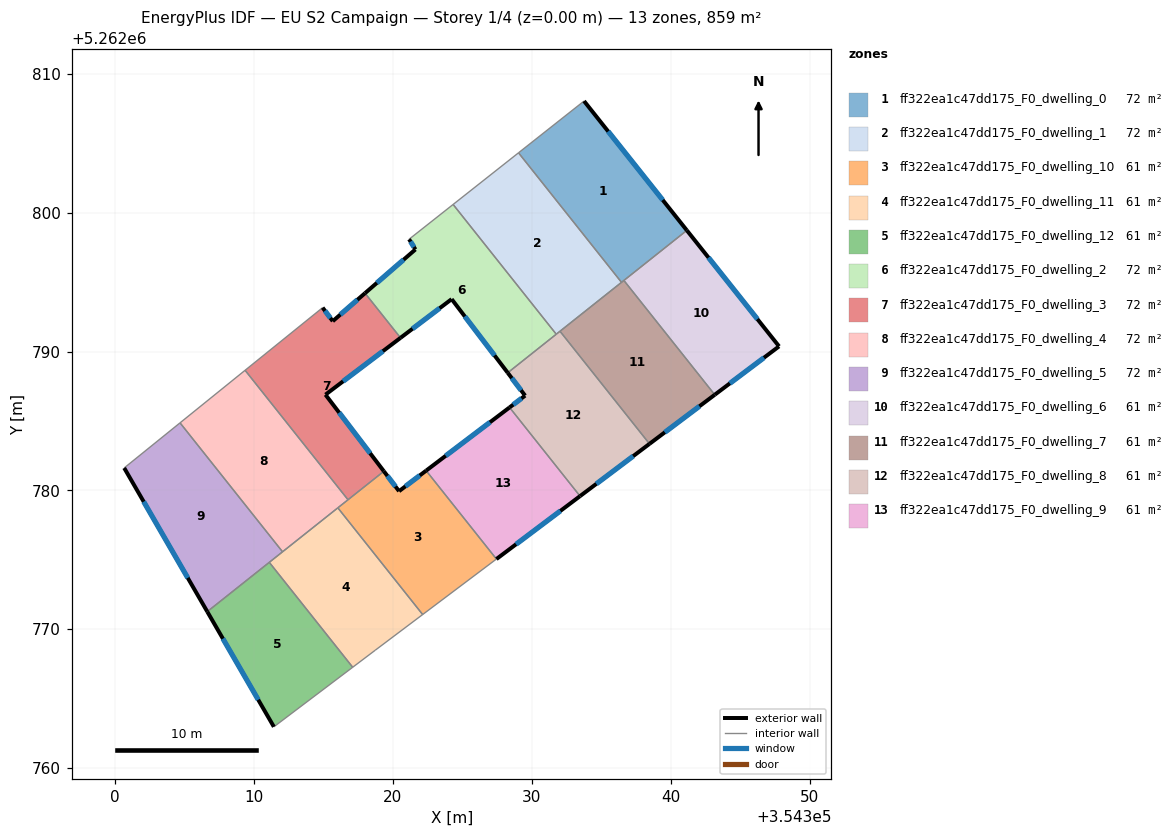
=== STOREY PLAN SPEC (per zone: floor XY polygon, exterior-wall plan segments, windows/doors) ===
zone 1: ff322ea1c47dd175_F0_dwelling_0  (71.6 m²)
  floor: (354333.76, 5262808.04) (354341.16, 5262798.73) (354336.46, 5262794.99) (354329.04, 5262804.31)
  exterior wall: (354341.16, 5262798.73) – (354333.76, 5262808.04)  [11.9 m]
    window: (354339.42, 5262800.91) – (354335.50, 5262805.85)  [10.0 m²]
  interior walls: 4
zone 2: ff322ea1c47dd175_F0_dwelling_1  (71.6 m²)
  floor: (354329.04, 5262804.31) (354336.46, 5262794.99) (354331.76, 5262791.25) (354324.33, 5262800.59)
  interior walls: 5
zone 3: ff322ea1c47dd175_F0_dwelling_10  (61.3 m²)
  floor: (354322.39, 5262781.43) (354327.45, 5262775.06) (354322.14, 5262771.07) (354316.03, 5262778.75) (354319.34, 5262781.38) (354320.44, 5262779.95)
  exterior wall: (354320.44, 5262779.95) – (354319.34, 5262781.38)  [1.8 m]
    window: (354320.18, 5262780.28) – (354319.60, 5262781.05)  [1.5 m²]
  exterior wall: (354322.39, 5262781.43) – (354320.44, 5262779.95)  [2.4 m]
    window: (354321.93, 5262781.08) – (354320.90, 5262780.30)  [2.1 m²]
  interior walls: 5
zone 4: ff322ea1c47dd175_F0_dwelling_11  (61.4 m²)
  floor: (354316.03, 5262778.75) (354322.14, 5262771.07) (354318.72, 5262768.49) (354317.10, 5262767.27) (354311.09, 5262774.82)
  interior walls: 6
zone 5: ff322ea1c47dd175_F0_dwelling_12  (61.3 m²)
  floor: (354311.09, 5262774.82) (354317.10, 5262767.27) (354311.42, 5262762.98) (354306.63, 5262771.27)
  exterior wall: (354306.63, 5262771.27) – (354311.42, 5262762.98)  [9.6 m]
    window: (354307.75, 5262769.33) – (354310.30, 5262764.93)  [8.1 m²]
  interior walls: 3
zone 6: ff322ea1c47dd175_F0_dwelling_2  (71.6 m²)
  floor: (354324.33, 5262800.59) (354331.76, 5262791.25) (354328.26, 5262788.47) (354324.22, 5262793.78) (354320.54, 5262790.99) (354317.99, 5262794.21) (354321.62, 5262797.36) (354321.16, 5262798.09)
  exterior wall: (354324.22, 5262793.78) – (354328.26, 5262788.47)  [6.7 m]
    window: (354325.17, 5262792.53) – (354327.31, 5262789.72)  [5.6 m²]
  exterior wall: (354320.54, 5262790.99) – (354324.22, 5262793.78)  [4.6 m]
    window: (354321.41, 5262791.64) – (354323.36, 5262793.12)  [3.9 m²]
  exterior wall: (354321.62, 5262797.36) – (354317.99, 5262794.21)  [4.8 m]
    window: (354320.76, 5262796.62) – (354318.84, 5262794.94)  [4.1 m²]
  exterior wall: (354321.16, 5262798.09) – (354321.62, 5262797.36)  [0.9 m]
    window: (354321.27, 5262797.92) – (354321.51, 5262797.53)  [0.7 m²]
  interior walls: 4
zone 7: ff322ea1c47dd175_F0_dwelling_3  (71.6 m²)
  floor: (354317.99, 5262794.21) (354320.54, 5262790.99) (354315.14, 5262786.90) (354319.34, 5262781.38) (354316.76, 5262779.33) (354309.35, 5262788.65) (354314.93, 5262793.16) (354315.66, 5262792.19)
  exterior wall: (354315.66, 5262792.19) – (354314.93, 5262793.16)  [1.2 m]
    window: (354315.49, 5262792.42) – (354315.11, 5262792.93)  [1.0 m²]
  exterior wall: (354317.99, 5262794.21) – (354315.66, 5262792.19)  [3.1 m]
    window: (354317.44, 5262793.73) – (354316.21, 5262792.66)  [2.6 m²]
  exterior wall: (354315.14, 5262786.90) – (354320.54, 5262790.99)  [6.8 m]
    window: (354316.41, 5262787.86) – (354319.27, 5262790.03)  [5.7 m²]
  exterior wall: (354319.34, 5262781.38) – (354315.14, 5262786.90)  [6.9 m]
    window: (354318.36, 5262782.68) – (354316.13, 5262785.60)  [5.9 m²]
  interior walls: 4
zone 8: ff322ea1c47dd175_F0_dwelling_4  (71.6 m²)
  floor: (354309.35, 5262788.65) (354316.76, 5262779.33) (354312.05, 5262775.58) (354304.67, 5262784.87)
  interior walls: 5
zone 9: ff322ea1c47dd175_F0_dwelling_5  (71.6 m²)
  floor: (354304.67, 5262784.87) (354312.05, 5262775.58) (354306.63, 5262771.27) (354300.65, 5262781.62)
  exterior wall: (354300.65, 5262781.62) – (354306.63, 5262771.27)  [12.0 m]
    window: (354302.05, 5262779.19) – (354305.22, 5262773.70)  [10.1 m²]
  interior walls: 4
zone 10: ff322ea1c47dd175_F0_dwelling_6  (61.4 m²)
  floor: (354341.16, 5262798.73) (354347.80, 5262790.38) (354343.17, 5262786.89) (354336.63, 5262795.12)
  exterior wall: (354347.80, 5262790.38) – (354341.16, 5262798.73)  [10.7 m]
    window: (354346.24, 5262792.34) – (354342.72, 5262796.77)  [9.0 m²]
  exterior wall: (354343.17, 5262786.89) – (354347.80, 5262790.38)  [5.8 m]
    window: (354344.26, 5262787.71) – (354346.71, 5262789.56)  [4.9 m²]
  interior walls: 2
zone 11: ff322ea1c47dd175_F0_dwelling_7  (61.3 m²)
  floor: (354336.63, 5262795.12) (354343.17, 5262786.89) (354338.47, 5262783.36) (354332.03, 5262791.46)
  exterior wall: (354338.47, 5262783.36) – (354343.17, 5262786.89)  [5.9 m]
    window: (354339.57, 5262784.19) – (354342.07, 5262786.06)  [5.0 m²]
  interior walls: 4
zone 12: ff322ea1c47dd175_F0_dwelling_8  (61.4 m²)
  floor: (354332.03, 5262791.46) (354338.47, 5262783.36) (354333.47, 5262779.59) (354328.39, 5262785.98) (354329.52, 5262786.83) (354328.26, 5262788.47)
  exterior wall: (354328.26, 5262788.47) – (354329.52, 5262786.83)  [2.1 m]
    window: (354328.56, 5262788.09) – (354329.22, 5262787.21)  [1.7 m²]
  exterior wall: (354333.47, 5262779.59) – (354338.47, 5262783.36)  [6.3 m]
    window: (354334.64, 5262780.48) – (354337.30, 5262782.47)  [5.3 m²]
  exterior wall: (354329.52, 5262786.83) – (354328.39, 5262785.98)  [1.4 m]
    window: (354329.25, 5262786.63) – (354328.66, 5262786.18)  [1.2 m²]
  interior walls: 4
zone 13: ff322ea1c47dd175_F0_dwelling_9  (61.4 m²)
  floor: (354328.39, 5262785.98) (354333.47, 5262779.59) (354327.45, 5262775.06) (354322.39, 5262781.43)
  exterior wall: (354327.45, 5262775.06) – (354333.47, 5262779.59)  [7.5 m]
    window: (354328.86, 5262776.12) – (354332.06, 5262778.53)  [6.4 m²]
  exterior wall: (354328.39, 5262785.98) – (354322.39, 5262781.43)  [7.5 m]
    window: (354326.98, 5262784.91) – (354323.80, 5262782.50)  [6.4 m²]
  interior walls: 2

=== DERIVED (storey summary) ===
Building: EU S2 Campaign
Storey: 1 of 4  (floor level z = 0.00 m)
Storey gross floor area: 859.0 m²
Zones on this storey: 13
  - ff322ea1c47dd175_F0_dwelling_0: floor 71.6 m²; exterior wall 11.9 m (35.7 m²); 1 window(s) 10.0 m²; WWR 28.1%
  - ff322ea1c47dd175_F0_dwelling_1: floor 71.6 m²
  - ff322ea1c47dd175_F0_dwelling_10: floor 61.3 m²; exterior wall 4.3 m (12.8 m²); 2 window(s) 3.6 m²; WWR 28.1%
  - ff322ea1c47dd175_F0_dwelling_11: floor 61.4 m²
  - ff322ea1c47dd175_F0_dwelling_12: floor 61.3 m²; exterior wall 9.6 m (28.7 m²); 1 window(s) 8.1 m²; WWR 28.1%
  - ff322ea1c47dd175_F0_dwelling_2: floor 71.6 m²; exterior wall 17.0 m (50.9 m²); 4 window(s) 14.3 m²; WWR 28.1%
  - ff322ea1c47dd175_F0_dwelling_3: floor 71.6 m²; exterior wall 18.0 m (54.0 m²); 4 window(s) 15.2 m²; WWR 28.1%
  - ff322ea1c47dd175_F0_dwelling_4: floor 71.6 m²
  - ff322ea1c47dd175_F0_dwelling_5: floor 71.6 m²; exterior wall 12.0 m (35.9 m²); 1 window(s) 10.1 m²; WWR 28.1%
  - ff322ea1c47dd175_F0_dwelling_6: floor 61.4 m²; exterior wall 16.5 m (49.4 m²); 2 window(s) 13.9 m²; WWR 28.1%
  - ff322ea1c47dd175_F0_dwelling_7: floor 61.3 m²; exterior wall 5.9 m (17.6 m²); 1 window(s) 5.0 m²; WWR 28.1%
  - ff322ea1c47dd175_F0_dwelling_8: floor 61.4 m²; exterior wall 9.7 m (29.2 m²); 3 window(s) 8.2 m²; WWR 28.1%
  - ff322ea1c47dd175_F0_dwelling_9: floor 61.4 m²; exterior wall 15.1 m (45.2 m²); 2 window(s) 12.7 m²; WWR 28.1%
Zone adjacency (shared interzone walls):
  - ff322ea1c47dd175_F0_dwelling_0 ↔ ff322ea1c47dd175_F0_dwelling_1
  - ff322ea1c47dd175_F0_dwelling_0 ↔ ff322ea1c47dd175_F0_dwelling_6
  - ff322ea1c47dd175_F0_dwelling_0 ↔ ff322ea1c47dd175_F0_dwelling_7
  - ff322ea1c47dd175_F0_dwelling_1 ↔ ff322ea1c47dd175_F0_dwelling_2
  - ff322ea1c47dd175_F0_dwelling_1 ↔ ff322ea1c47dd175_F0_dwelling_7
  - ff322ea1c47dd175_F0_dwelling_1 ↔ ff322ea1c47dd175_F0_dwelling_8
  - ff322ea1c47dd175_F0_dwelling_10 ↔ ff322ea1c47dd175_F0_dwelling_11
  - ff322ea1c47dd175_F0_dwelling_10 ↔ ff322ea1c47dd175_F0_dwelling_3
  - ff322ea1c47dd175_F0_dwelling_10 ↔ ff322ea1c47dd175_F0_dwelling_4
  - ff322ea1c47dd175_F0_dwelling_10 ↔ ff322ea1c47dd175_F0_dwelling_9
  - ff322ea1c47dd175_F0_dwelling_11 ↔ ff322ea1c47dd175_F0_dwelling_12
  - ff322ea1c47dd175_F0_dwelling_11 ↔ ff322ea1c47dd175_F0_dwelling_4
  - ff322ea1c47dd175_F0_dwelling_11 ↔ ff322ea1c47dd175_F0_dwelling_5
  - ff322ea1c47dd175_F0_dwelling_12 ↔ ff322ea1c47dd175_F0_dwelling_5
  - ff322ea1c47dd175_F0_dwelling_2 ↔ ff322ea1c47dd175_F0_dwelling_3
  - ff322ea1c47dd175_F0_dwelling_2 ↔ ff322ea1c47dd175_F0_dwelling_8
  - ff322ea1c47dd175_F0_dwelling_3 ↔ ff322ea1c47dd175_F0_dwelling_4
  - ff322ea1c47dd175_F0_dwelling_4 ↔ ff322ea1c47dd175_F0_dwelling_5
  - ff322ea1c47dd175_F0_dwelling_6 ↔ ff322ea1c47dd175_F0_dwelling_7
  - ff322ea1c47dd175_F0_dwelling_7 ↔ ff322ea1c47dd175_F0_dwelling_8
  - ff322ea1c47dd175_F0_dwelling_8 ↔ ff322ea1c47dd175_F0_dwelling_9